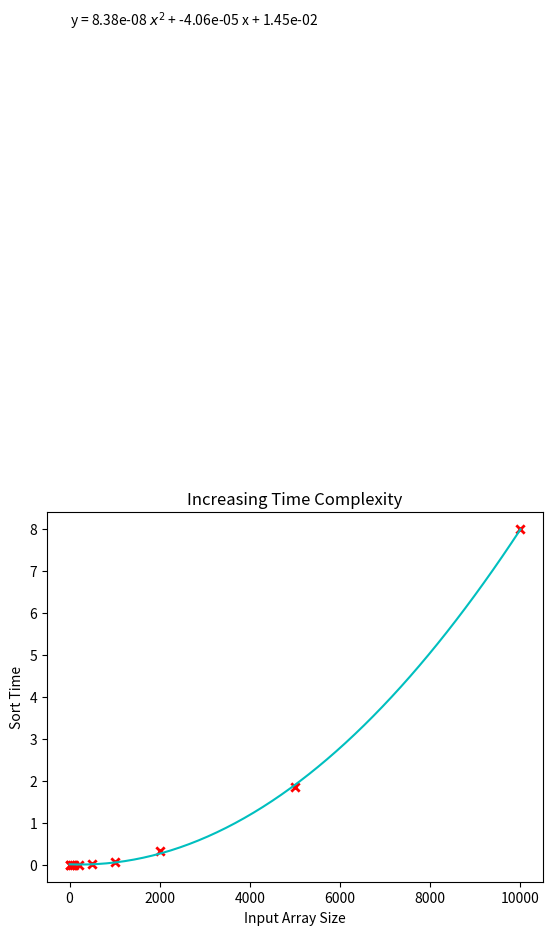

Reproduce this figure in Python.
%matplotlib inline
import matplotlib.pyplot as plt
import numpy as np
from time import time

def insert_sort(l_in):
    for i in range(len(l_in)):
        # Create a 2nd index to itterate down as needed
        j = i
        while j > 0:
            #Check if the element to it's left is less than the current element
            if l_in[j-1] > l_in[j]:
                #Do an in place swap
                l_in[j], l_in[j-1] = l_in[j-1], l_in[j]
                #Itterate your 2nd index down
                j -= 1
            #Exit while loop
            else:
                break

#Unit test
l_test = [4, 1, 3, 2]
insert_sort(l_test)
print(l_test)

n_in = [10, 20, 50, 100, 200, 500, 1000, 2000, 5000, 10000]
n_sec = []
# Fit Arrays of various size, record time to perform fit
for n in n_in:
    start = time()
    l_in = np.random.randint(10000, size=n)
    insert_sort(l_in)
    n_sec.append(time()-start)

# Plot the data + line of best fit
fit = list(np.polyfit(n_in, n_sec, 2))

def polynomial(x, pars):
    return pars[2] + pars[1]*x + pars[0]*x*x

line_sp = np.linspace(0, 10000)
line_fit = [polynomial(x, fit) for x in line_sp]

plt.figure()
plt.scatter(n_in, n_sec, color='r', marker='x', lw=2)
plt.plot(line_sp, line_fit, color='c')
plt.xlabel('Input Array Size')
plt.ylabel('Sort Time')
plt.title('Increasing Time Complexity')
plt.text(0, 20, r"y = {0:0.2e} $x^2$ + {1:0.2e} x + {2:0.2e}".format(fit[0], fit[1], fit[2]))
plt.show()

